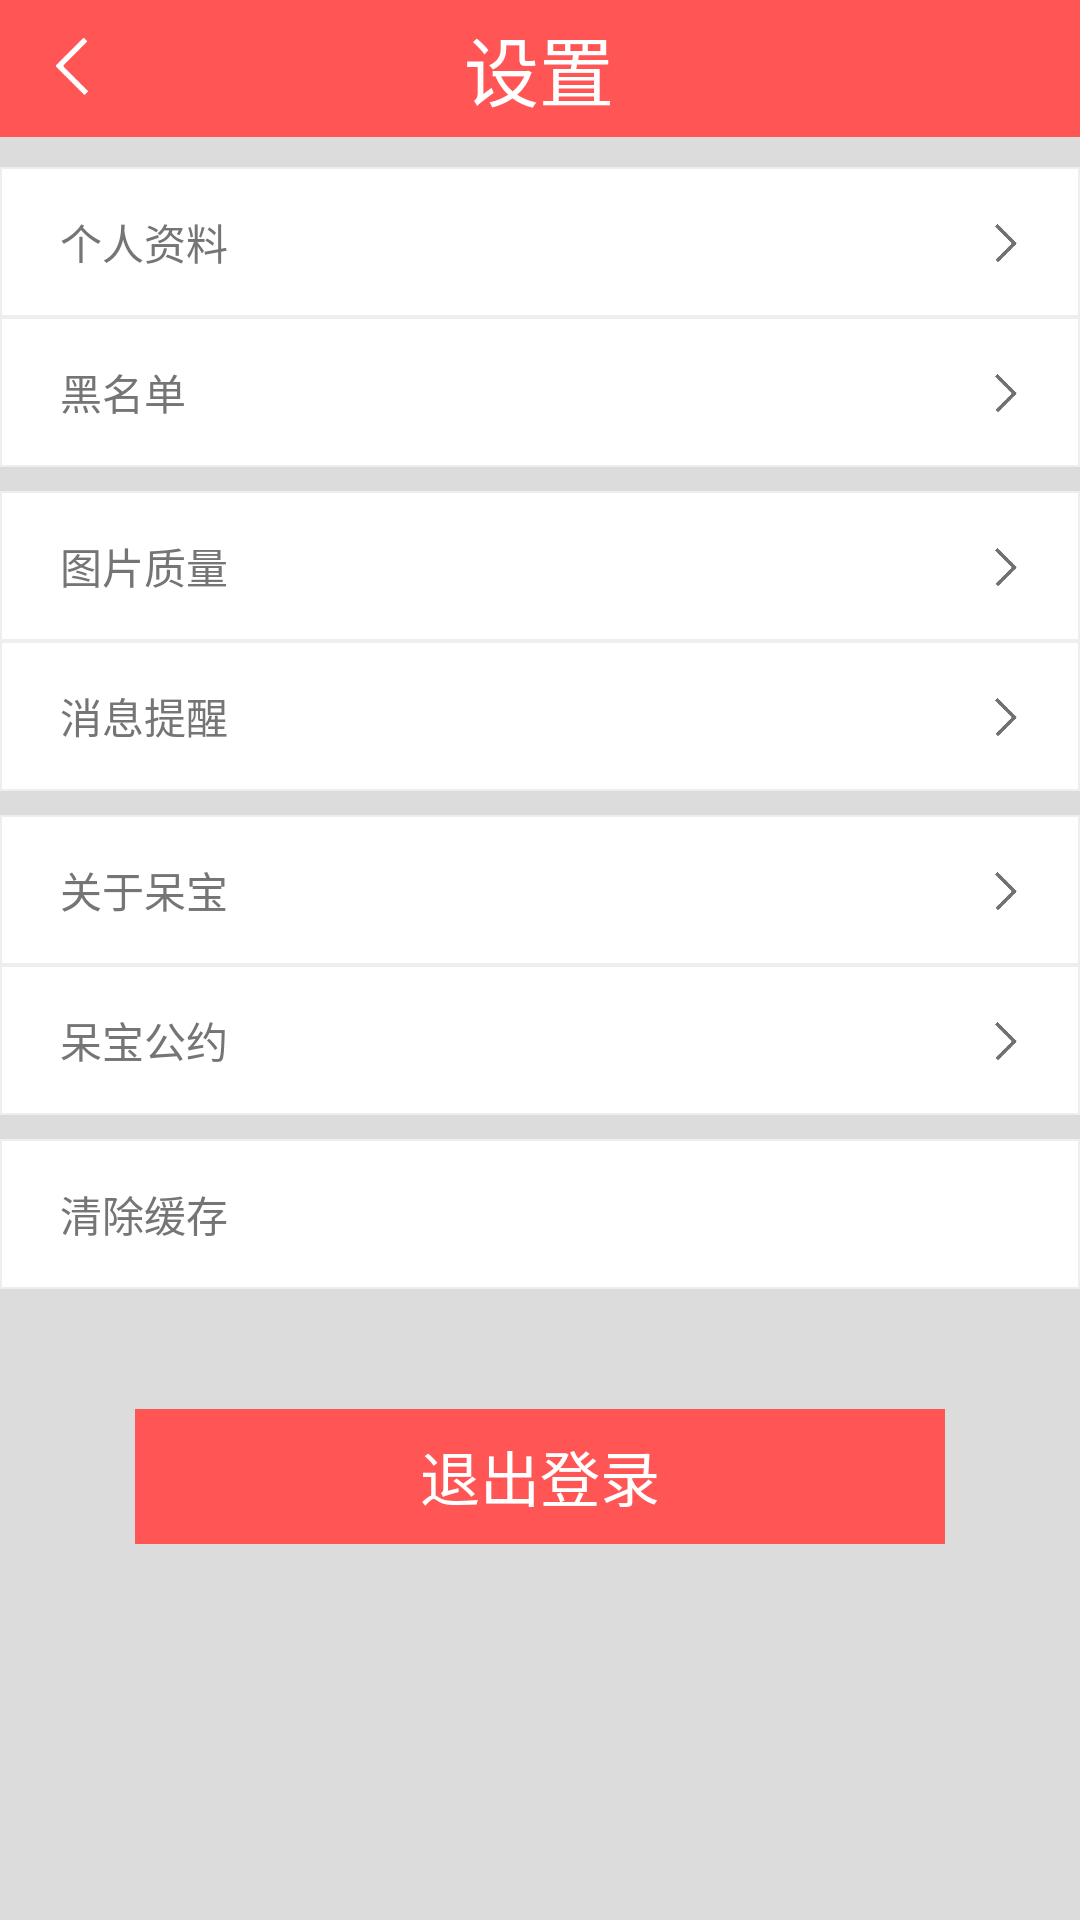

Android layout source for this screen:
<!-- AndroidManifest.xml: application theme AppNotitleBarTheme -->
<!-- res/layout/set.xml -->
<?xml version="1.0" encoding="UTF-8"?>

<LinearLayout xmlns:android="http://schemas.android.com/apk/res/android"
    android:layout_width="match_parent"
    android:layout_height="match_parent"
    android:orientation="vertical" 
    android:background="@drawable/back_bg">

    <LinearLayout 
        android:layout_width="match_parent"
        android:layout_weight="1"
        android:layout_height="0dp"
        android:layout_marginTop="0dp"
        android:background="@drawable/hometop_bg"
        android:orientation="horizontal">

        <ImageView
            android:id="@+id/IvSet_rb"
            android:layout_width="0dp"
            android:layout_height="30dp"
            android:layout_gravity="center_vertical"
            android:layout_weight="1"
            android:background="@drawable/hometop_bg"
            android:src="@drawable/jiantou_left" />

        <TextView
            android:id="@+id/TvSet_top"
            android:layout_height="match_parent"
            android:layout_width="0dp"
            android:layout_weight="5"
            android:text="设置"
            android:textColor="#ffffff"
            android:gravity="center"
            android:textSize="25sp" />
        
        <TextView
            android:layout_width="0dp"
            android:layout_height="match_parent"
            android:layout_weight="1"
            android:background="@drawable/hometop_bg" />

    </LinearLayout>
    <ScrollView 
        android:layout_width="match_parent"
        android:layout_weight="13"
        android:layout_height="0dp">
    <LinearLayout 
        android:layout_width="match_parent"
        android:layout_height="wrap_content"
        android:orientation="vertical">
    <LinearLayout 
        android:layout_width="match_parent"
        android:layout_height="50dp"
        android:orientation="horizontal"
        android:layout_marginTop="10dp"
        android:background="@drawable/list_shape">
    <TextView 
        android:id="@+id/TvSet_info"
        android:layout_width="0dp"
        android:layout_weight="6"
        android:layout_height="match_parent"
        android:gravity="center_vertical"
        android:paddingLeft="20dp"
        android:textColor="@color/textcolor"
        android:text="个人资料"/>
    <ImageView 
        android:layout_width="0dp"
        android:layout_weight="1"
        android:layout_height="20dp"
        android:layout_gravity="center_vertical"
        android:src="@drawable/jiantou_grey"/>
        
    </LinearLayout>
    <LinearLayout 
        android:layout_width="match_parent"
        android:layout_height="50dp"
        android:orientation="horizontal"
        android:background="@drawable/list_shape">
    <TextView 
        android:id="@+id/TvSet_dark"
        android:layout_width="0dp"
        android:layout_weight="6"
        android:layout_height="match_parent"
        android:gravity="center_vertical"
        android:paddingLeft="20dp"
        android:textColor="@color/textcolor"
        android:text="黑名单"/>
    <ImageView 
        android:layout_width="0dp"
        android:layout_weight="1"
        android:layout_height="20dp"
        android:layout_gravity="center_vertical"
        android:src="@drawable/jiantou_grey"/>
        
    </LinearLayout>
    <View 
        android:layout_width="match_parent"
        android:layout_height="8dp"/>
    <LinearLayout 
        android:layout_width="match_parent"
        android:layout_height="50dp"
        android:orientation="horizontal"
        android:background="@drawable/list_shape">
    <TextView 
        android:id="@+id/TvSet_quality"
        android:layout_width="0dp"
        android:layout_weight="6"
        android:layout_height="match_parent"
        android:gravity="center_vertical"
        android:paddingLeft="20dp"
        android:textColor="@color/textcolor"
        android:text="图片质量"/>
    <ImageView 
        android:layout_width="0dp"
        android:layout_weight="1"
        android:layout_height="20dp"
        android:layout_gravity="center_vertical"
        android:src="@drawable/jiantou_grey"/>
        
    </LinearLayout>
    <LinearLayout 
        android:layout_width="match_parent"
        android:layout_height="50dp"
        android:orientation="horizontal"
        android:background="@drawable/list_shape">
    <TextView 
        android:id="@+id/TvSet_alarm"
        android:layout_width="0dp"
        android:layout_weight="6"
        android:layout_height="match_parent"
        android:gravity="center_vertical"
        android:paddingLeft="20dp"
        android:textColor="@color/textcolor"
        android:text="消息提醒"/>
    <ImageView 
        android:layout_width="0dp"
        android:layout_weight="1"
        android:layout_height="20dp"
        android:layout_gravity="center_vertical"
        android:src="@drawable/jiantou_grey"/>
        
    </LinearLayout>
    <View 
        android:layout_width="match_parent"
        android:layout_height="8dp"/>
    <LinearLayout 
        android:layout_width="match_parent"
        android:layout_height="50dp"
        android:orientation="horizontal"
        android:background="@drawable/list_shape">
    <TextView 
        android:id="@+id/TvSet_about"
        android:layout_width="0dp"
        android:layout_weight="6"
        android:layout_height="match_parent"
        android:gravity="center_vertical"
        android:paddingLeft="20dp"
        android:textColor="@color/textcolor"
        android:text="关于呆宝"/>
    <ImageView 
        android:layout_width="0dp"
        android:layout_weight="1"
        android:layout_height="20dp"
        android:layout_gravity="center_vertical"
        android:src="@drawable/jiantou_grey"/>
        
    </LinearLayout>
    <LinearLayout 
        android:layout_width="match_parent"
        android:layout_height="50dp"
        android:orientation="horizontal"
        android:background="@drawable/list_shape">
    <TextView 
        android:id="@+id/TvSet_rule"
        android:layout_width="0dp"
        android:layout_weight="6"
        android:layout_height="match_parent"
        android:gravity="center_vertical"
        android:paddingLeft="20dp"
        android:textColor="@color/textcolor"
        android:text="呆宝公约"/>
    <ImageView 
        android:layout_width="0dp"
        android:layout_weight="1"
        android:layout_height="20dp"
        android:layout_gravity="center_vertical"
        android:src="@drawable/jiantou_grey"/>
        
    </LinearLayout>
    <View 
        android:layout_width="match_parent"
        android:layout_height="8dp"/>
    <LinearLayout 
        android:layout_width="match_parent"
        android:layout_height="50dp"
        android:orientation="horizontal"
        android:background="@drawable/list_shape">
    <TextView 
        android:id="@+id/TvSet_cache"
        android:layout_width="match_parent"
        android:layout_height="match_parent"
        android:gravity="center_vertical"
        android:paddingLeft="20dp"
        android:textColor="@color/textcolor"
        android:text="清除缓存"/>
    </LinearLayout>
    <Button 
        android:id="@+id/Btlogout"
        android:layout_width="270dp"
        android:layout_height="45dp"
        android:layout_gravity="center_horizontal"
        android:gravity="center"
        android:layout_marginTop="40dp"
        android:background="#ff5555"
        android:textColor="#ffffff"
        android:textSize="20dp"
        android:text="退出登录"/>
    </LinearLayout>
    </ScrollView>
    </LinearLayout>
<!-- resources referenced by this layout -->
<resources>
  <color name="textcolor">#757575</color>
  <!-- drawable back_bg (drawable) -->
  <?xml version="1.0" encoding="utf-8"?>
  
  <shape xmlns:android="http://schemas.android.com/apk/res/android" >
      <solid android:color="#dcdcdc"/>
  
  </shape>
  <!-- drawable hometop_bg (drawable) -->
  <?xml version="1.0" encoding="utf-8"?>
  
  <shape xmlns:android="http://schemas.android.com/apk/res/android" >
      <size android:width="300dp" android:height="40dp"/>
      <solid android:color="#ff5555"/>
  
  </shape>
  <!-- drawable jiantou_grey: png bitmap (drawable-xxhdpi, 3235 bytes) -->
  <!-- drawable jiantou_left: png bitmap (drawable-xxhdpi, 3237 bytes) -->
  <!-- drawable list_shape (drawable) -->
  <?xml version="1.0" encoding="utf-8"?>
  
  <shape xmlns:android="http://schemas.android.com/apk/res/android" >
      <stroke android:color="#eeeeee" android:width="0.5dp"/>
      <solid android:color="#ffffff"/>
  
  </shape>
  <style name="AppNotitleBarTheme" parent="android:style/Theme.Light.NoTitleBar">
      </style>
</resources>
